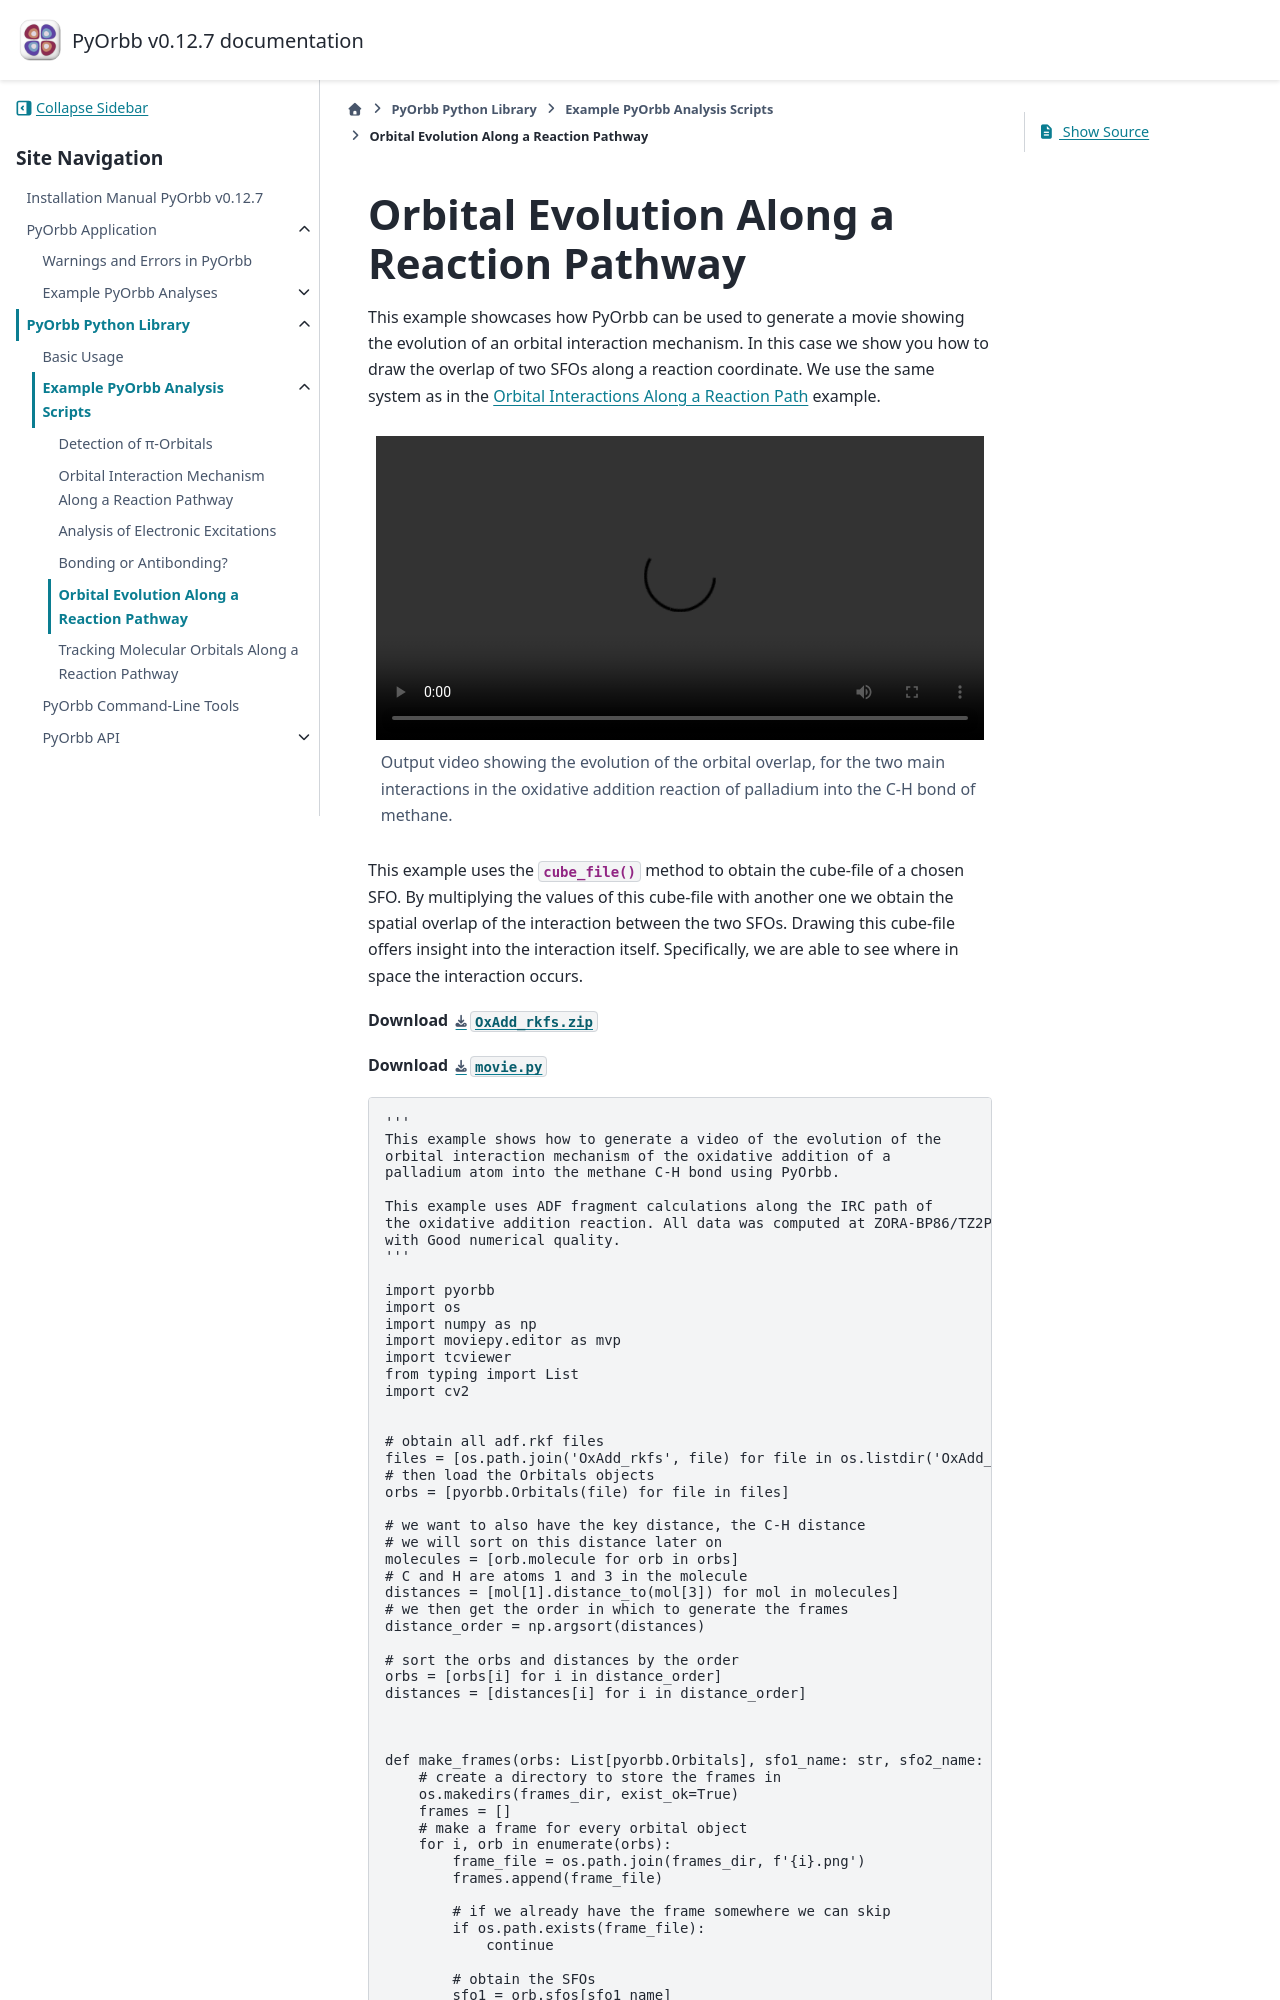

repository: TheoChem-VU/PyOrbb · page: html/examples/movie.html · generator: sphinx

Orbital Evolution Along a Reaction Pathway
==========================================

This example showcases how PyOrbb can be used to generate a movie showing the evolution of an orbital interaction mechanism. In this case we show you how to draw the overlap of two SFOs along a reaction coordinate. We use the same system as in the `Orbital Interactions Along a Reaction Path <tracking.html>`_ example.


.. video:: orbitals.mp4
  :autoplay:
  :align: center
  :width: 100%
  :loop:
  :caption: Output video showing the evolution of the orbital overlap, for the two main interactions in the oxidative addition reaction of palladium into the C-H bond of methane.
